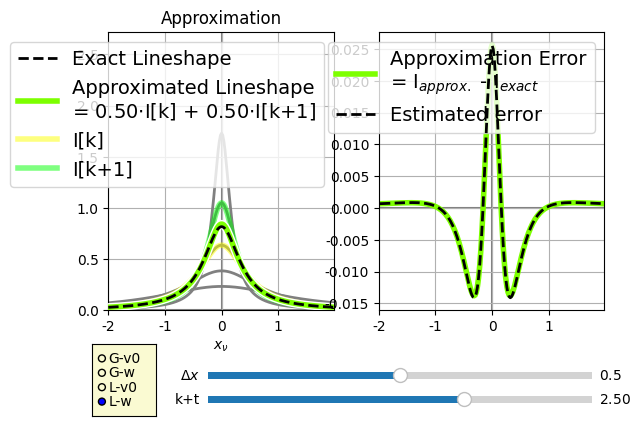

Write the Python code that produced this figure.
import numpy as np
import matplotlib.pyplot as plt
from math import factorial
import sys
from matplotlib.widgets import Slider, Button, RadioButtons
from matplotlib import cm
from matplotlib.colors import ListedColormap, LinearSegmentedColormap
import matplotlib as mpl
mpl.rc('font',family='Times New Roman')

def gG(x):
    return 2*np.sqrt(np.log(2)/np.pi)*np.exp(-4*np.log(2)*x**2)

def gL(x):
    return 2/((np.pi) * (4*x**2 + 1))

axcolor = 'lightgoldenrodyellow'
fig, (ax1,ax2) = plt.subplots(1,2,sharex=True)
v0w = 'w'
dx = 0.02
x_max = 4.0
x = np.arange(-x_max/2,x_max/2,dx)

cdict = {'red':  [(0.00,1,1),
                  (0.25,1,1),
                  (0.50,1,1),
                  (0.75,0,0),
                  (1.00,0,0)],

         'green':[(0.00,0,0),
                  (0.25,0,0),
                  (0.50,1,1),
                  (0.75,1,1),
                  (1.00,1,1)],
         
         'blue': [(0.00,1,1),
                  (0.25,0,0),
                  (0.50,0,0),
                  (0.75,0,0),
                  (1.00,1,1)],}

cmap = LinearSegmentedColormap('cmap',cdict)
colors = [cmap(i/4) for i in range(5)] 

clist = [ (0.00,0,0),
          (0.25,0.9,0.9),
          (0.50,0.9,0.9),
          (0.75,0.9,0.9),
          (1.00,0,0)]
cdict2 = {'red': clist,'green':clist,'blue':clist}         
cmap2 = LinearSegmentedColormap('cmap2',cdict2)

g = gL

Dx = 0.5

kt = 2.5

w = np.exp((kt-2)*Dx)
k0 = int(kt)
k1 = k0 + 1
t = kt - k0

a0 = 1-t
a1 = t # Simple weight

##Ie = g(x + (kt-2)*Dx)
##Im = g(x + (k-2)*Dx)
##Ip = g(x + (k-1)*Dx)
##I_list = [g(x + (k-2)*Dx) for k in range(5)]

w_arr = np.exp(np.arange(-2,3)*Dx)
Ie = g(x*w)*w
I0 = g(x*w_arr[k0])*w_arr[k0]
I1 = g(x*w_arr[k1])*w_arr[k1]
I_list = [g(x*wi)*wi for wi in w_arr]

Ia = a0*I0 + a1*I1

xdIdx = x[1:-1] * (Ie[2:] - Ie[:-2])/(2*dx)
x2d2Idx2 = x[1:-1]**2 * (Ie[2:] - 2*Ie[1:-1] + Ie[:-2])/dx**2
Y        = Ie[1:-1] + 3*xdIdx + x2d2Idx2
Ierr_est = t*(1-t)*Dx**2/2 * Y
print('Max Y2:', np.max(np.abs(Y))) #0.740


p_list = [ax1.plot(x,I,c='gray',lw=2)[0] for I in I_list]
pe, = ax1.plot(x,Ie,'--',lw=2,c='k',label= 'Exact Lineshape',zorder = 30)
pabg, = ax1.plot(x,Ia,lw=6,c='w',zorder = 10)
pa, = ax1.plot(x,Ia,lw=4,c=cmap(kt/4),zorder = 20,label = 'Approximated Lineshape\n= {:.2f}$\\cdot$I[k] + {:.2f}$\\cdot$I[k+1]'.format(a0,a1))

p0, = ax1.plot(x,I0,lw=4,c=colors[k0],alpha = a0,label='I[k]')
p1, = ax1.plot(x,I1,lw=4,c=colors[k1],alpha = a1,label='I[k+1]')

p_err, = ax2.plot(x,Ia-Ie,lw = 4,c=cmap(kt/4),label='Approximation Error\n= I$_{approx.}$ - I$_{exact}$')
p_err_e, = ax2.plot(x[1:-1],Ierr_est,'k--',lw = 2,zorder = 20,label='Estimated error')



ax1.grid(True)
ax1.axhline(0,c='gray',zorder = -10)
ax1.axvline(0,c='gray',zorder = -10)
ax1.set_title('Approximation')
ax1.set_xlim(x[0],x[-1])
ax1.set_xlabel('$x_\\nu$')
ax1.set_ylim(0,np.exp( 2*Dx))
ax1.legend(loc=1,fontsize=14)

ax2.grid(True)
ax2.axhline(0,c='gray',zorder = -10)
ax2.axvline(0,c='gray',zorder = -10)
ax2.legend(loc=1,fontsize=14)

plt.subplots_adjust(bottom=0.3)

axx = plt.axes([0.28, 0.1,  0.6, 0.03], facecolor=axcolor)
axp = plt.axes([0.28, 0.15, 0.6, 0.03], facecolor=axcolor)

sp  = Slider(axp, '$\\Delta x$', 0, 1, valinit=Dx)
sx  = Slider(axx, 'k+t', 0.5,  3.49, valinit=kt)

rax = plt.axes([0.1, 0.08, 0.10, 0.15], facecolor=axcolor)
radio = RadioButtons(rax, ('G-v0','G-w','L-v0','L-w'), active=3)
plt.ion()


def update(val):

    Dx = sp.val
    kt = sx.val

    
    k0 = int(kt)
    k1 = k0 + 1
    t = kt - k0
##    a0 = 1-t
##    a1 = t

    a1 = (np.exp(-t*Dx) - 1)/(np.exp(-Dx) - 1)
    a0 = 1 - a1
##    print(a1, t)
    
    if v0w == 'v0':
        x = np.arange(-(x_max//(2*Dx))*Dx,(x_max//(2*Dx))*Dx+Dx,Dx)
        Ie = g(x - (kt-2)*Dx)
        Im = g(x - (k-2)*Dx)
        Ip = g(x - (k-1)*Dx)
        I_list = [g(x - (k-2)*Dx) for k in range(3)]

##        dIdx   = np.ediff1d(Ie,to_end = 0)/dx
##        d2Idx2 = np.ediff1d(dIdx,to_end = 0)/dx
##        Ierr_est   = t*(1-t)*Dx**2/2 * d2Idx2 
        
    else:
        x = np.arange(-x_max/2,x_max/2,dx)
        w     = np.exp((kt-2)*Dx)
        w_arr = np.exp(np.arange(-2,3)*Dx)

        Ie = g(x*w)/w
        I0 = g(x*w_arr[k0])/w_arr[k0]
        I1 = g(x*w_arr[min((k1,4))])/w_arr[min((k1,4))]
        I_list = [g(x*wi)*wi for wi in w_arr]

        xdIdx = x[1:-1] * (Ie[2:] - Ie[:-2])/(2*dx)
        x2d2Idx2 = x[1:-1]**2 * (Ie[2:] - 2*Ie[1:-1] + Ie[:-2])/dx**2
        Y = Ie[1:-1] + 3*xdIdx + x2d2Idx2
        Ierr_est = t*(1-t)*Dx**2/2 * Y

    Ia = a0*I0 + a1*I1

    pa.set_xdata(x)
    pa.set_ydata(Ia)
    pa.set_c(cmap(kt/4))
    pa.set_label('Approximated Lineshape\n= {:.2f}$\\cdot$I[k] + {:.2f}$\\cdot$I[k+1]'.format(a0,a1))

    pabg.set_xdata(x)
    pabg.set_ydata(Ia)

    
    [(p.set_xdata(x),p.set_ydata(I)) for I,p in zip(I_list,p_list)]

    pe.set_xdata(x)
    pe.set_ydata(Ie)

    p0.set_xdata(x)
    p0.set_ydata(I0)
##    p0.set_alpha(a0)
    p0.set_c(colors[k0])

    p1.set_xdata(x)
    p1.set_ydata(I1)
##    p1.set_alpha(a1)
    p1.set_c(colors[min(k1,4)])

    p_err.set_xdata(x)
    p_err.set_ydata(Ia-Ie)
    p_err.set_c(cmap(kt/4))
    p_err_e.set_ydata(Ierr_est)

    ax1.legend(loc=1,fontsize=14)
    ax2.legend(loc=1,fontsize=14)
    fig.canvas.draw_idle()


def change_g(label):
    global g,v0w
    label = label.split('-')
    g   = {'G':gG,'L':gL}[label[0]]
    v0w = label[1]
    update(None)

sx.on_changed(update)
sp.on_changed(update)
radio.on_clicked(change_g)
    
plt.show()

